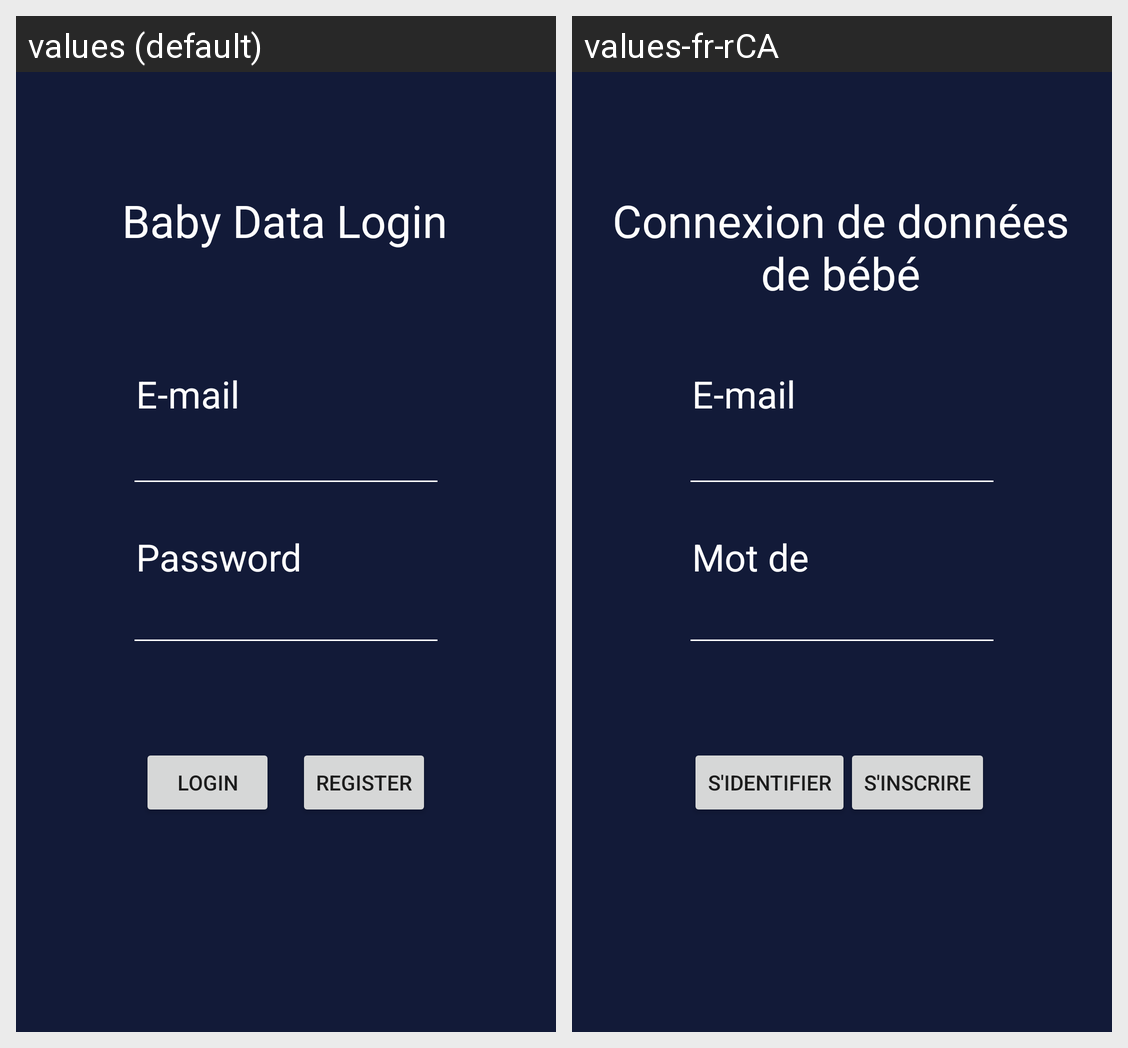

Translations of the strings shown on this Android screen, per locale in the grid:
Android screen res/layout/activity_login_screen.xml rendered under 2 locales, left to right: values (default), values-fr-rCA. Device: Nexus 5 (rendered at 1080×1920; each locale shown at half size, 540×960, under a caption strip naming it); theme AppTheme.Launcher.
Strings drawn on this screen, with the default value and each locale's value (text and hints the layout hard-codes, and strings that could not be matched under every locale, appear in the picture but are not listed):

login
  values: Login
  values-fr-rCA: S'identifier

babyLogin
  values: Baby Data Login
  values-fr-rCA: Connexion de données de bébé

register
  values: Register
  values-fr-rCA: S'inscrire

password
  values: Password
  values-fr-rCA: Mot de passe

email
  values: E-mail
  values-fr-rCA: E-mail  [not translated; the default value is used]
